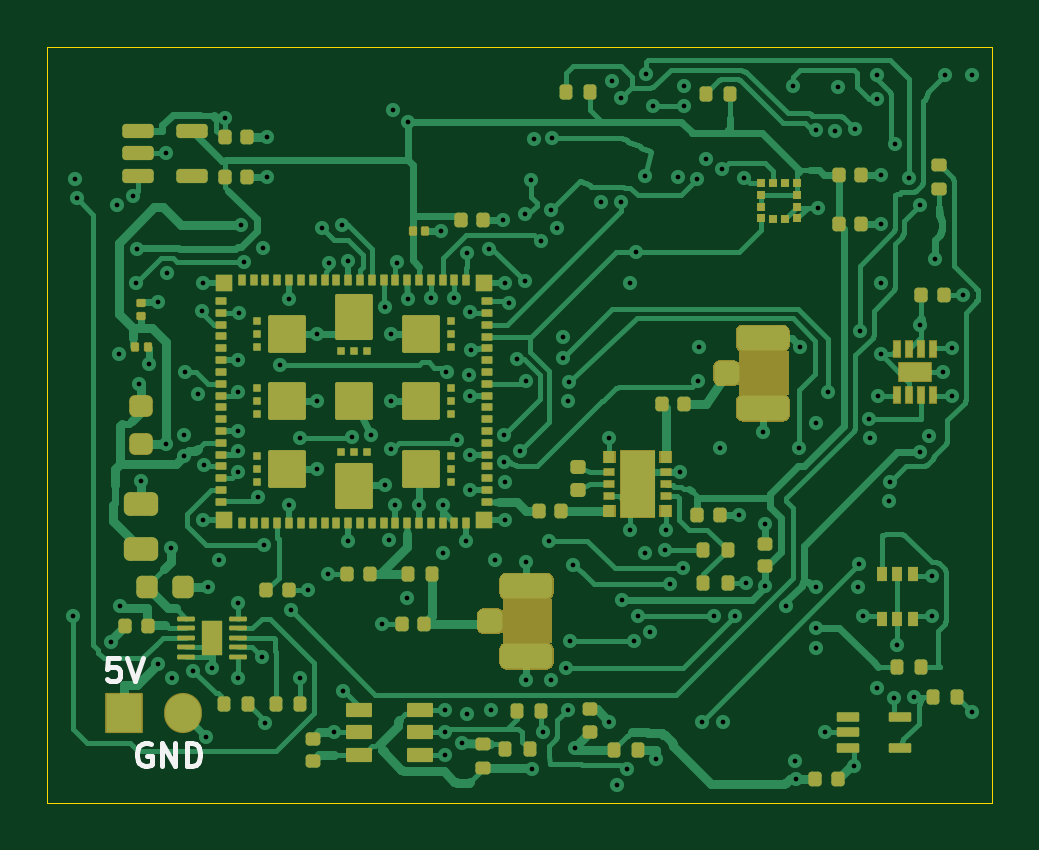
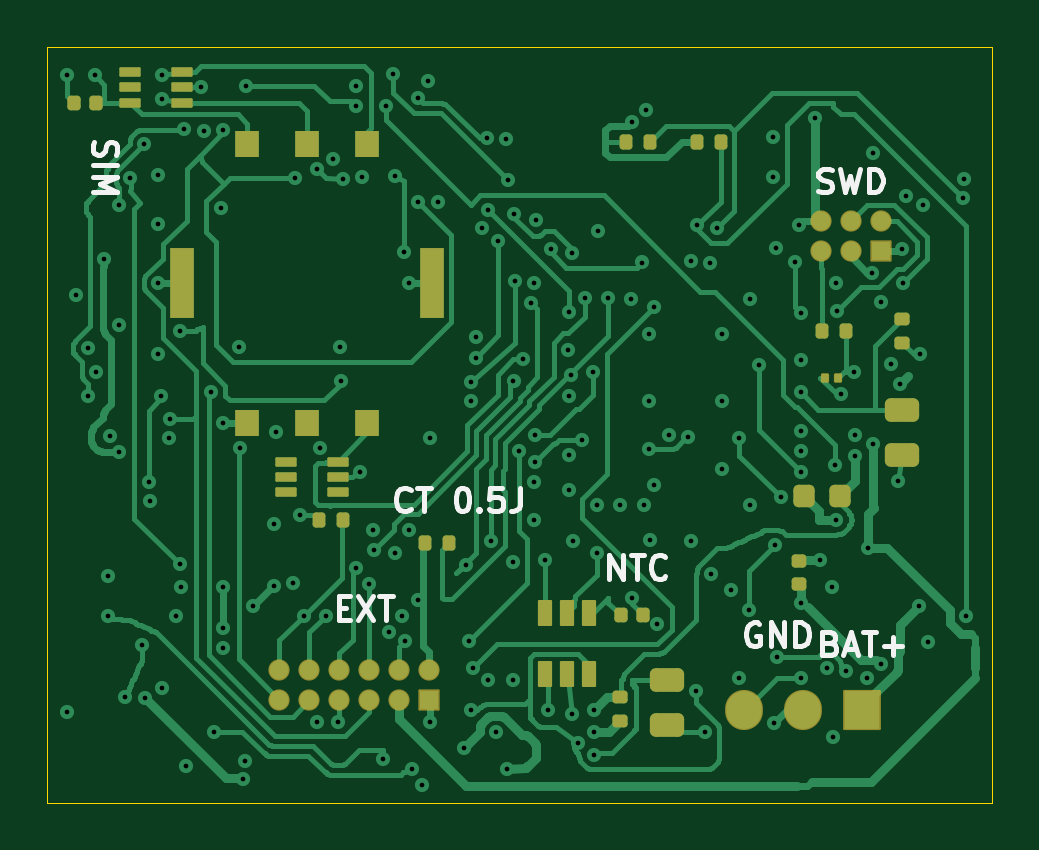
Circuit board: 11 layer files. Board 40.0 x 32.0 mm.
- bottom_copper: collar-tracker-B_Cu.gbl (49797 bytes)
- bottom_mask: collar-tracker-B_Mask.gbs (4654 bytes)
- paste: collar-tracker-B_Paste.gbp (3843 bytes)
- bottom_silk: collar-tracker-B_Silkscreen.gbo (13768 bytes)
- outline: collar-tracker-Edge_Cuts.gm1 (690 bytes)
- top_copper: collar-tracker-F_Cu.gtl (68728 bytes)
- top_mask: collar-tracker-F_Mask.gts (55828 bytes)
- paste: collar-tracker-F_Paste.gtp (11373 bytes)
- top_silk: collar-tracker-F_Silkscreen.gto (57826 bytes)
- drill: collar-tracker-NPTH.drl (264 bytes)
- drill: collar-tracker-PTH.drl (3179 bytes)

=== bottom_copper: collar-tracker-B_Cu.gbl (49797 bytes, source omitted) ===
=== bottom_mask: collar-tracker-B_Mask.gbs ===
%TF.GenerationSoftware,KiCad,Pcbnew,10.0.7*%
%TF.CreationDate,2026-10-25T22:51:21+03:00*%
%TF.ProjectId,collar-tracker,636f6c6c-6172-42d7-9472-61636b65722e,0.5j-RF-junctions-WIP*%
%TF.SameCoordinates,Original*%
%TF.FileFunction,Soldermask,Bot*%
%TF.FilePolarity,Negative*%
%FSLAX46Y46*%
G04 Gerber Fmt 4.6, Leading zero omitted, Abs format (unit mm)*
G04 Created by KiCad (PCBNEW 10.0.7) date 2026-10-25 22:51:21*
%MOMM*%
%LPD*%
G01*
G04 APERTURE LIST*
G04 Aperture macros list*
%AMRoundRect*
0 Rectangle with rounded corners*
0 $1 Rounding radius*
0 $2 $3 $4 $5 $6 $7 $8 $9 X,Y pos of 4 corners*
0 Add a 4 corners polygon primitive as box body*
4,1,4,$2,$3,$4,$5,$6,$7,$8,$9,$2,$3,0*
0 Add four circle primitives for the rounded corners*
1,1,$1+$1,$2,$3*
1,1,$1+$1,$4,$5*
1,1,$1+$1,$6,$7*
1,1,$1+$1,$8,$9*
0 Add four rect primitives between the rounded corners*
20,1,$1+$1,$2,$3,$4,$5,0*
20,1,$1+$1,$4,$5,$6,$7,0*
20,1,$1+$1,$6,$7,$8,$9,0*
20,1,$1+$1,$8,$9,$2,$3,0*%
G04 Aperture macros list end*
%ADD10RoundRect,0.140000X0.170000X-0.140000X0.170000X0.140000X-0.170000X0.140000X-0.170000X-0.140000X0*%
%ADD11RoundRect,0.050000X-0.400000X-0.400000X0.400000X-0.400000X0.400000X0.400000X-0.400000X0.400000X0*%
%ADD12O,0.900000X0.900000*%
%ADD13RoundRect,0.250000X-0.475000X0.250000X-0.475000X-0.250000X0.475000X-0.250000X0.475000X0.250000X0*%
%ADD14RoundRect,0.225000X-0.225000X-0.250000X0.225000X-0.250000X0.225000X0.250000X-0.225000X0.250000X0*%
%ADD15RoundRect,0.135000X0.185000X-0.135000X0.185000X0.135000X-0.185000X0.135000X-0.185000X-0.135000X0*%
%ADD16RoundRect,0.070000X-0.105000X-0.130000X0.105000X-0.130000X0.105000X0.130000X-0.105000X0.130000X0*%
%ADD17R,1.000000X1.100000*%
%ADD18R,1.000000X3.000000*%
%ADD19RoundRect,0.050000X-0.400000X-0.150000X0.400000X-0.150000X0.400000X0.150000X-0.400000X0.150000X0*%
%ADD20RoundRect,0.050000X-0.750000X-0.800000X0.750000X-0.800000X0.750000X0.800000X-0.750000X0.800000X0*%
%ADD21O,1.600000X1.700000*%
%ADD22RoundRect,0.135000X-0.135000X-0.185000X0.135000X-0.185000X0.135000X0.185000X-0.135000X0.185000X0*%
%ADD23RoundRect,0.140000X-0.140000X-0.170000X0.140000X-0.170000X0.140000X0.170000X-0.140000X0.170000X0*%
%ADD24RoundRect,0.140000X0.140000X0.170000X-0.140000X0.170000X-0.140000X-0.170000X0.140000X-0.170000X0*%
%ADD25RoundRect,0.050000X0.250000X-0.500000X0.250000X0.500000X-0.250000X0.500000X-0.250000X-0.500000X0*%
%ADD26RoundRect,0.135000X-0.185000X0.135000X-0.185000X-0.135000X0.185000X-0.135000X0.185000X0.135000X0*%
G04 APERTURE END LIST*
D10*
%TO.C,C17*%
X6200000Y7270000D03*
X6200000Y8230000D03*
%TD*%
D11*
%TO.C,J7*%
X2730000Y21365000D03*
D12*
X2730000Y22635000D03*
X4000000Y21365000D03*
X4000000Y22635000D03*
X5270000Y21365000D03*
X5270000Y22635000D03*
%TD*%
D11*
%TO.C,J5*%
X21825000Y2365000D03*
D12*
X21825000Y3635000D03*
X23095000Y2365000D03*
X23095000Y3635000D03*
X24365000Y2365000D03*
X24365000Y3635000D03*
X25635000Y2365000D03*
X25635000Y3635000D03*
X26905000Y2365000D03*
X26905000Y3635000D03*
X28175000Y2365000D03*
X28175000Y3635000D03*
%TD*%
D13*
%TO.C,C25*%
X11750000Y3200000D03*
X11750000Y1300000D03*
%TD*%
D14*
%TO.C,C4*%
X4425000Y11000000D03*
X5975000Y11000000D03*
%TD*%
D15*
%TO.C,R1*%
X1800000Y17490000D03*
X1800000Y18510000D03*
%TD*%
D16*
%TO.C,C8*%
X4525000Y16000000D03*
X5075000Y16000000D03*
%TD*%
D17*
%TO.C,J6*%
X29540000Y25900000D03*
X27000000Y25900000D03*
X24460000Y25900000D03*
X29540000Y14100000D03*
X27000000Y14100000D03*
X24460000Y14100000D03*
D18*
X21700000Y20000000D03*
X32300000Y20000000D03*
%TD*%
D19*
%TO.C,D1*%
X32300000Y27650000D03*
X32300000Y28300000D03*
X32300000Y28950000D03*
X34500000Y28950000D03*
X34500000Y28300000D03*
X34500000Y27650000D03*
%TD*%
D20*
%TO.C,J4*%
X3500000Y1950000D03*
D21*
X6000000Y1950000D03*
X8500000Y1950000D03*
%TD*%
D22*
%TO.C,R15*%
X25490000Y10000000D03*
X26510000Y10000000D03*
%TD*%
D23*
%TO.C,C10*%
X35920000Y27650000D03*
X36880000Y27650000D03*
%TD*%
D24*
%TO.C,C26*%
X13730000Y5950000D03*
X12770000Y5950000D03*
%TD*%
D22*
%TO.C,R2*%
X4190000Y18000000D03*
X5210000Y18000000D03*
%TD*%
%TO.C,R8*%
X9490000Y26000000D03*
X10510000Y26000000D03*
%TD*%
D19*
%TO.C,D2*%
X25700000Y11150000D03*
X25700000Y11800000D03*
X25700000Y12450000D03*
X27900000Y12450000D03*
X27900000Y11800000D03*
X27900000Y11150000D03*
%TD*%
D22*
%TO.C,R14*%
X20990000Y9000000D03*
X22010000Y9000000D03*
%TD*%
%TO.C,R9*%
X12490000Y26000000D03*
X13510000Y26000000D03*
%TD*%
D25*
%TO.C,U7*%
X16950000Y3450000D03*
X16000000Y3450000D03*
X15050000Y3450000D03*
X15050000Y6050000D03*
X16000000Y6050000D03*
X16950000Y6050000D03*
%TD*%
D26*
%TO.C,R17*%
X13750000Y2510000D03*
X13750000Y1490000D03*
%TD*%
D13*
%TO.C,C9*%
X1800000Y14650000D03*
X1800000Y12750000D03*
%TD*%
M02*

=== paste: collar-tracker-B_Paste.gbp ===
%TF.GenerationSoftware,KiCad,Pcbnew,10.0.7*%
%TF.CreationDate,2026-10-25T22:51:21+03:00*%
%TF.ProjectId,collar-tracker,636f6c6c-6172-42d7-9472-61636b65722e,0.5j-RF-junctions-WIP*%
%TF.SameCoordinates,Original*%
%TF.FileFunction,Paste,Bot*%
%TF.FilePolarity,Positive*%
%FSLAX46Y46*%
G04 Gerber Fmt 4.6, Leading zero omitted, Abs format (unit mm)*
G04 Created by KiCad (PCBNEW 10.0.7) date 2026-10-25 22:51:21*
%MOMM*%
%LPD*%
G01*
G04 APERTURE LIST*
G04 Aperture macros list*
%AMRoundRect*
0 Rectangle with rounded corners*
0 $1 Rounding radius*
0 $2 $3 $4 $5 $6 $7 $8 $9 X,Y pos of 4 corners*
0 Add a 4 corners polygon primitive as box body*
4,1,4,$2,$3,$4,$5,$6,$7,$8,$9,$2,$3,0*
0 Add four circle primitives for the rounded corners*
1,1,$1+$1,$2,$3*
1,1,$1+$1,$4,$5*
1,1,$1+$1,$6,$7*
1,1,$1+$1,$8,$9*
0 Add four rect primitives between the rounded corners*
20,1,$1+$1,$2,$3,$4,$5,0*
20,1,$1+$1,$4,$5,$6,$7,0*
20,1,$1+$1,$6,$7,$8,$9,0*
20,1,$1+$1,$8,$9,$2,$3,0*%
G04 Aperture macros list end*
%ADD10RoundRect,0.140000X0.170000X-0.140000X0.170000X0.140000X-0.170000X0.140000X-0.170000X-0.140000X0*%
%ADD11RoundRect,0.250000X-0.475000X0.250000X-0.475000X-0.250000X0.475000X-0.250000X0.475000X0.250000X0*%
%ADD12RoundRect,0.225000X-0.225000X-0.250000X0.225000X-0.250000X0.225000X0.250000X-0.225000X0.250000X0*%
%ADD13RoundRect,0.135000X0.185000X-0.135000X0.185000X0.135000X-0.185000X0.135000X-0.185000X-0.135000X0*%
%ADD14RoundRect,0.045000X-0.105000X-0.130000X0.105000X-0.130000X0.105000X0.130000X-0.105000X0.130000X0*%
%ADD15R,1.000000X1.100000*%
%ADD16R,1.000000X3.000000*%
%ADD17RoundRect,0.050000X-0.400000X-0.150000X0.400000X-0.150000X0.400000X0.150000X-0.400000X0.150000X0*%
%ADD18RoundRect,0.135000X-0.135000X-0.185000X0.135000X-0.185000X0.135000X0.185000X-0.135000X0.185000X0*%
%ADD19RoundRect,0.140000X-0.140000X-0.170000X0.140000X-0.170000X0.140000X0.170000X-0.140000X0.170000X0*%
%ADD20RoundRect,0.140000X0.140000X0.170000X-0.140000X0.170000X-0.140000X-0.170000X0.140000X-0.170000X0*%
%ADD21RoundRect,0.050000X0.250000X-0.500000X0.250000X0.500000X-0.250000X0.500000X-0.250000X-0.500000X0*%
%ADD22RoundRect,0.135000X-0.185000X0.135000X-0.185000X-0.135000X0.185000X-0.135000X0.185000X0.135000X0*%
G04 APERTURE END LIST*
D10*
%TO.C,C17*%
X6200000Y7270000D03*
X6200000Y8230000D03*
%TD*%
D11*
%TO.C,C25*%
X11750000Y3200000D03*
X11750000Y1300000D03*
%TD*%
D12*
%TO.C,C4*%
X4425000Y11000000D03*
X5975000Y11000000D03*
%TD*%
D13*
%TO.C,R1*%
X1800000Y17490000D03*
X1800000Y18510000D03*
%TD*%
D14*
%TO.C,C8*%
X4525000Y16000000D03*
X5075000Y16000000D03*
%TD*%
D15*
%TO.C,J6*%
X29540000Y25900000D03*
X27000000Y25900000D03*
X24460000Y25900000D03*
X29540000Y14100000D03*
X27000000Y14100000D03*
X24460000Y14100000D03*
D16*
X21700000Y20000000D03*
X32300000Y20000000D03*
%TD*%
D17*
%TO.C,D1*%
X32300000Y27650000D03*
X32300000Y28300000D03*
X32300000Y28950000D03*
X34500000Y28950000D03*
X34500000Y28300000D03*
X34500000Y27650000D03*
%TD*%
D18*
%TO.C,R15*%
X25490000Y10000000D03*
X26510000Y10000000D03*
%TD*%
D19*
%TO.C,C10*%
X35920000Y27650000D03*
X36880000Y27650000D03*
%TD*%
D20*
%TO.C,C26*%
X13730000Y5950000D03*
X12770000Y5950000D03*
%TD*%
D18*
%TO.C,R2*%
X4190000Y18000000D03*
X5210000Y18000000D03*
%TD*%
%TO.C,R8*%
X9490000Y26000000D03*
X10510000Y26000000D03*
%TD*%
D17*
%TO.C,D2*%
X25700000Y11150000D03*
X25700000Y11800000D03*
X25700000Y12450000D03*
X27900000Y12450000D03*
X27900000Y11800000D03*
X27900000Y11150000D03*
%TD*%
D18*
%TO.C,R14*%
X20990000Y9000000D03*
X22010000Y9000000D03*
%TD*%
%TO.C,R9*%
X12490000Y26000000D03*
X13510000Y26000000D03*
%TD*%
D21*
%TO.C,U7*%
X16950000Y3450000D03*
X16000000Y3450000D03*
X15050000Y3450000D03*
X15050000Y6050000D03*
X16000000Y6050000D03*
X16950000Y6050000D03*
%TD*%
D22*
%TO.C,R17*%
X13750000Y2510000D03*
X13750000Y1490000D03*
%TD*%
D11*
%TO.C,C9*%
X1800000Y14650000D03*
X1800000Y12750000D03*
%TD*%
M02*

=== bottom_silk: collar-tracker-B_Silkscreen.gbo (13768 bytes, source omitted) ===
=== outline: collar-tracker-Edge_Cuts.gm1 ===
%TF.GenerationSoftware,KiCad,Pcbnew,10.0.7*%
%TF.CreationDate,2026-10-25T22:51:21+03:00*%
%TF.ProjectId,collar-tracker,636f6c6c-6172-42d7-9472-61636b65722e,0.5j-RF-junctions-WIP*%
%TF.SameCoordinates,Original*%
%TF.FileFunction,Profile,NP*%
%FSLAX46Y46*%
G04 Gerber Fmt 4.6, Leading zero omitted, Abs format (unit mm)*
G04 Created by KiCad (PCBNEW 10.0.7) date 2026-10-25 22:51:21*
%MOMM*%
%LPD*%
G01*
G04 APERTURE LIST*
%TA.AperFunction,Profile*%
%ADD10C,0.050000*%
%TD*%
G04 APERTURE END LIST*
D10*
X-2000000Y30000000D02*
X38000000Y30000000D01*
X-2000000Y-2000000D02*
X-2000000Y30000000D01*
X38000000Y30000000D02*
X38000000Y-2000000D01*
X38000000Y-2000000D02*
X-2000000Y-2000000D01*
M02*

=== top_copper: collar-tracker-F_Cu.gtl (68728 bytes, source omitted) ===
=== top_mask: collar-tracker-F_Mask.gts (55828 bytes, source omitted) ===
=== paste: collar-tracker-F_Paste.gtp (11373 bytes, source omitted) ===
=== top_silk: collar-tracker-F_Silkscreen.gto (57826 bytes, source omitted) ===
=== drill: collar-tracker-NPTH.drl ===
M48
; DRILL file KiCad 10.0.7 date 2026-10-25T22:51:21
; FORMAT={-:-/ absolute / metric / decimal}
; #@! TF.CreationDate,2026-10-25T22:51:21+03:00
; #@! TF.GenerationSoftware,Kicad,Pcbnew,10.0.7
; #@! TF.FileFunction,NonPlated,1,6,NPTH
FMAT,2
METRIC
%
G90
G05
M30

=== drill: collar-tracker-PTH.drl ===
M48
; DRILL file KiCad 10.0.7 date 2026-10-25T22:51:21
; FORMAT={-:-/ absolute / metric / decimal}
; #@! TF.CreationDate,2026-10-25T22:51:21+03:00
; #@! TF.GenerationSoftware,Kicad,Pcbnew,10.0.7
; #@! TF.FileFunction,Plated,1,6,PTH
FMAT,2
METRIC
; #@! TA.AperFunction,Plated,PTH,ViaDrill
T1C0.200
%
G90
G05
T1
X-0.899Y5.928
X-0.8Y24.4
X-0.745Y23.596
X0.7Y4.8
X0.95Y23.3
X1.05Y17.0
X1.1Y6.35
X1.65Y23.7
X1.769Y20.015
X1.813Y21.434
X1.892Y15.735
X2.0Y11.65
X2.3Y16.6
X2.7Y19.2
X2.7Y3.9
X3.04Y13.212
X3.05Y25.5
X3.1Y20.45
X3.25Y8.8
X3.3Y3.3
X3.8Y13.6
X3.808Y12.705
X3.846Y16.238
X4.2Y3.6
X4.4Y15.3
X4.553Y18.837
X4.6Y20.0
X4.6Y10.0
X4.647Y12.308
X4.75Y0.8
X4.8Y7.15
X5.0Y3.7
X5.3Y8.3
X5.52Y27.012
X6.1Y16.75
X6.1Y13.75
X6.1Y12.9
X6.1Y12.0
X6.1Y6.45
X6.1Y3.3
X6.106Y15.392
X6.111Y18.75
X6.197Y22.46
X6.352Y20.897
X6.95Y10.95
X7.1Y4.2
X7.15Y21.5
X7.205Y8.933
X7.25Y1.4
X7.3Y26.2
X7.3Y24.5
X7.886Y16.524
X8.25Y19.35
X8.25Y10.6
X8.311Y6.153
X8.7Y13.45
X8.7Y3.3
X9.05Y7.0
X9.45Y17.85
X9.45Y15.0
X9.45Y12.15
X9.655Y22.347
X9.9Y7.7
X9.95Y20.85
X10.15Y1.0
X10.48Y22.453
X10.55Y2.75
X10.75Y20.95
X10.75Y9.1
X10.9Y13.5
X11.7Y13.6
X12.2Y5.6
X12.3Y11.45
X12.323Y18.979
X12.5Y9.15
X12.55Y17.85
X12.55Y15.0
X12.55Y13.0
X12.65Y27.35
X12.75Y10.6
X12.818Y20.883
X13.25Y6.7
X13.267Y26.838
X13.3Y19.35
X13.75Y10.6
X14.25Y19.38
X14.7Y22.2
X14.75Y10.6
X14.75Y8.6
X14.85Y1.95
X14.85Y1.0
X14.85Y0.05
X14.914Y16.229
X15.25Y19.371
X15.35Y13.35
X15.55Y0.54
X15.75Y9.1
X15.777Y21.271
X15.8Y1.76
X15.85Y16.1
X15.898Y18.778
X15.9Y15.25
X15.9Y12.75
X15.9Y11.25
X15.94Y17.2
X16.697Y21.465
X16.8Y1.95
X16.95Y8.3
X17.3Y22.7
X17.35Y12.45
X17.358Y13.594
X17.4Y20.0
X17.4Y11.6
X17.4Y10.0
X17.543Y19.171
X17.88Y16.78
X18.03Y12.885
X18.22Y20.106
X18.25Y22.933
X18.267Y15.873
X18.3Y8.2
X18.3Y3.2
X18.496Y24.361
X18.55Y-0.56
X18.6Y26.1
X18.903Y21.784
X19.0Y1.0
X19.235Y9.113
X19.332Y23.108
X19.35Y3.2
X19.4Y26.15
X19.6Y22.35
X19.846Y16.851
X19.85Y17.75
X19.981Y3.706
X20.05Y15.025
X20.05Y1.95
X20.086Y15.837
X20.147Y4.839
X20.283Y8.075
X20.35Y0.35
X21.45Y23.45
X21.8Y13.45
X21.8Y1.45
X21.9Y28.55
X22.15Y-1.25
X22.3Y27.85
X22.315Y23.464
X22.325Y6.594
X22.55Y-0.55
X22.7Y20.0
X22.7Y9.55
X22.846Y4.839
X22.921Y21.327
X23.0Y5.9
X23.3Y24.56
X23.3Y8.6
X23.35Y28.85
X23.55Y5.25
X23.67Y27.5
X23.8Y-0.15
X24.18Y8.7
X24.2Y9.55
X24.365Y7.263
X24.7Y24.5
X24.78Y12.0
X24.935Y7.936
X24.95Y28.35
X24.95Y27.5
X25.5Y24.4
X25.567Y15.874
X25.6Y17.3
X25.716Y1.431
X25.9Y25.25
X26.22Y5.915
X26.477Y13.024
X26.591Y24.829
X26.6Y1.45
X27.136Y5.932
X27.3Y10.2
X27.525Y24.473
X27.6Y7.3
X28.3Y13.7
X28.4Y9.8
X28.4Y7.2
X29.3Y6.35
X29.6Y28.35
X29.65Y-0.2
X29.7Y-1.0
X29.83Y13.048
X29.9Y17.3
X30.55Y26.5
X30.55Y14.1
X30.55Y7.15
X30.55Y5.4
X30.55Y4.55
X30.65Y23.2
X30.95Y1.0
X31.07Y15.421
X31.35Y26.45
X31.5Y28.3
X32.15Y-0.45
X32.2Y26.55
X32.35Y7.15
X32.386Y8.101
X32.4Y18.0
X32.55Y5.9
X32.8Y14.25
X32.85Y13.45
X33.15Y28.8
X33.15Y27.8
X33.15Y2.85
X33.2Y15.25
X33.3Y24.6
X33.3Y22.5
X33.3Y20.0
X33.3Y17.0
X33.65Y10.8
X33.7Y11.6
X33.85Y2.45
X33.9Y25.9
X34.0Y4.7
X34.5Y24.45
X34.7Y2.5
X34.95Y23.3
X34.95Y18.25
X34.95Y12.85
X35.35Y13.55
X35.45Y7.6
X35.45Y5.9
X35.6Y21.05
X35.95Y16.25
X36.0Y28.8
X36.3Y17.25
X36.3Y15.25
X36.8Y19.5
X37.15Y28.8
X37.15Y1.85
M30
